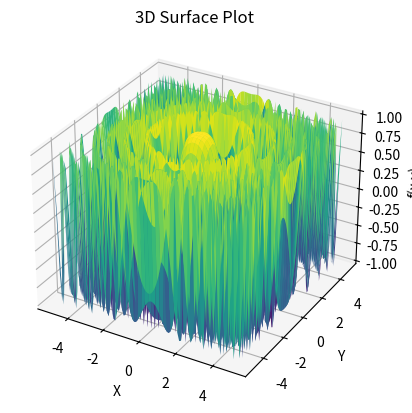

Source code (Python):
import numpy as np
import matplotlib.pyplot as plt
from mpl_toolkits.mplot3d import Axes3D

x = np.linspace(-5, 5, 100)
y = np.linspace(-5, 5, 100)
X, Y = np.meshgrid(x, y)
Z = np.cos(X**2 + Y**2)
fig = plt.figure()
ax = fig.add_subplot(111, projection='3d')
ax.plot_surface(X, Y, Z, cmap='viridis')
ax.set_xlabel('X')
ax.set_ylabel('Y')
ax.set_zlabel('f(x,y)')
ax.set_title('3D Surface Plot')
plt.show()